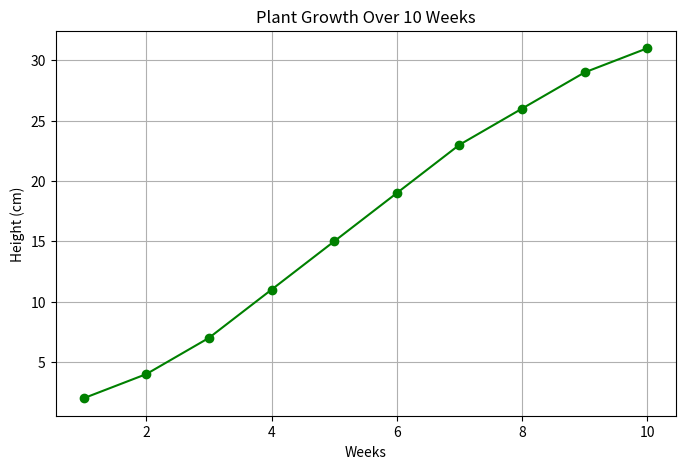
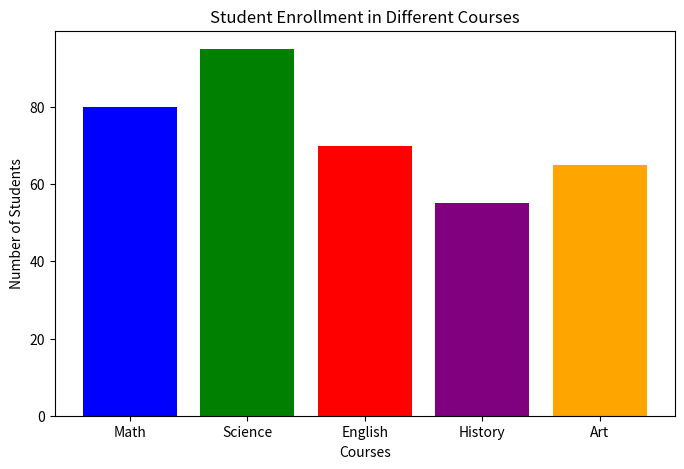
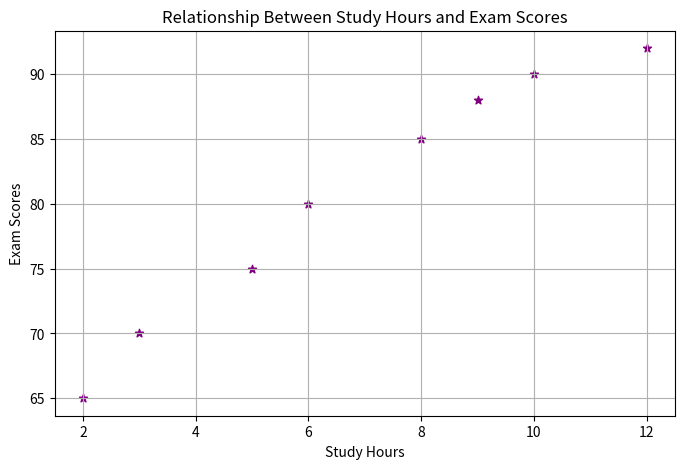
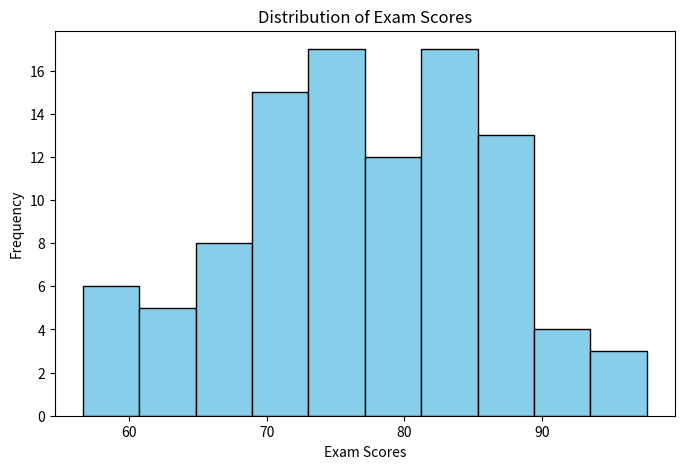

The script that saved these images, in order:
import matplotlib.pyplot as plt
import numpy as np

# Sample data: Plant growth over 10 weeks
weeks = np.arange(1, 11)
height = np.array([2, 4, 7, 11, 15, 19, 23, 26, 29, 31])

# Create the line plot
plt.figure(figsize=(8, 5))
plt.plot(weeks, height, marker='o', linestyle='-', color='g')

# Add titles and labels
plt.title('Plant Growth Over 10 Weeks')
plt.xlabel('Weeks')
plt.ylabel('Height (cm)')

# Add a grid for better readability
plt.grid(True)

# Show the plot
plt.show()

# Sample data: Student enrollment in different courses
courses = ['Math', 'Science', 'English', 'History', 'Art']
students = [80, 95, 70, 55, 65]

# Create the bar chart
plt.figure(figsize=(8, 5))
plt.bar(courses, students, color=['blue', 'green', 'red', 'purple', 'orange'])

# Add titles and labels
plt.title('Student Enrollment in Different Courses')
plt.xlabel('Courses')
plt.ylabel('Number of Students')

# Show the plot
plt.show()

# Sample data: Study hours and exam scores
study_hours = np.array([2, 3, 5, 6, 8, 9, 10, 12])
exam_scores = np.array([65, 70, 75, 80, 85, 88, 90, 92])

# Create the scatter plot
plt.figure(figsize=(8, 5))
plt.scatter(study_hours, exam_scores, color='purple', marker='*')

# Add titles and labels
plt.title('Relationship Between Study Hours and Exam Scores')
plt.xlabel('Study Hours')
plt.ylabel('Exam Scores')

# Add a grid
plt.grid(True)

# Show the plot
plt.show()

# Sample data: Exam scores of 100 students
exam_scores = np.random.normal(loc=75, scale=10, size=100)

# Create the histogram
plt.figure(figsize=(8, 5))
plt.hist(exam_scores, bins=10, color='skyblue', edgecolor='black')

# Add titles and labels
plt.title('Distribution of Exam Scores')
plt.xlabel('Exam Scores')
plt.ylabel('Frequency')

# Show the plot
plt.show()